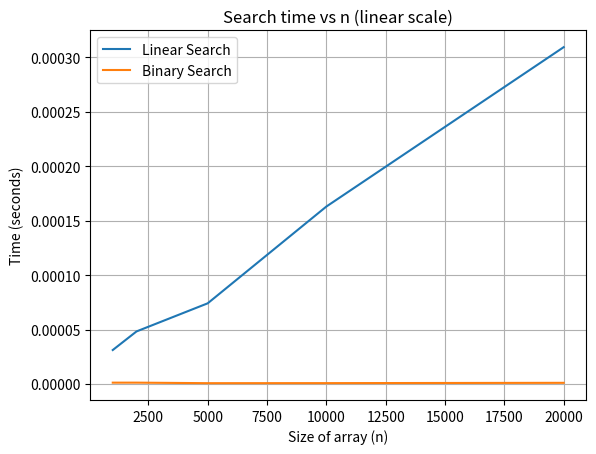
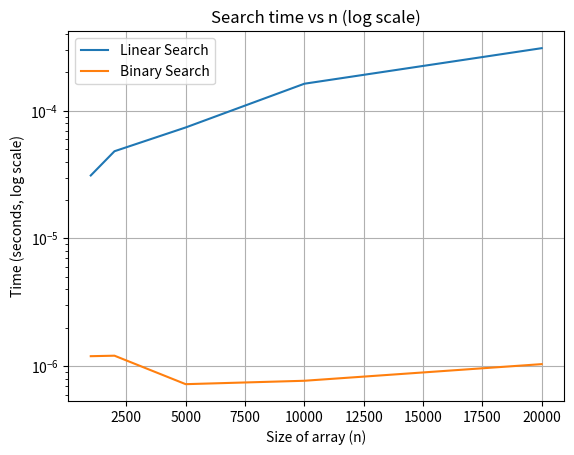

Recreate these plots in Python, in order.
"""Сравнение алгоритмов поиска - линейного и бинарного."""
import matplotlib.pyplot as plt
from typing import Dict, List, Optional
import time


def linear_search(arr: List[int], target: int) -> Optional[int]:
    """Функция линейного поиска."""
    # O(1) - инициализация переменных.
    i = 0  # O(1).
    # O(n) - в худшем случае придётся проверить все элементы.
    while i < len(arr):  # O(n).
        # O(1) - доступ к элементу по индексу.
        if arr[i] == target:  # O(1).
            # O(1) - возврат индекса.
            return i  # O(1).
        # O(1) - инкремент.
        i += 1  # O(1).
    # O(1) - если элемент не найден.
    return None  # O(1).
# Общая сложность: O(n).


def binary_search(arr: List[int], target: int) -> Optional[int]:
    """Функция бинарного поиска."""
    # O(1) - инициализация границ.
    left = 0  # O(1).
    right = len(arr) - 1  # O(1).
    # O(log n) - количество итераций фукнции в худшем случае.
    while left <= right:  # O(log n).
        # O(1) - вычисление среднего.
        mid = (left + right) // 2  # O(1).
        # O(1) - доступ к элементу.
        if arr[mid] == target:  # O(1).
            return mid  # O(1).
        # O(1) - сравнение и сдвиг границ.
        if arr[mid] < target:  # O(1).
            left = mid + 1  # O(1).
        else:
            right = mid - 1  # O(1).
    return None  # O(1)
# Общая сложность: O(log n).


def generate_sorted_array(n: int) -> List[int]:
    """Функция генерации отсортированного массива."""
    # O(n) - создание листа длины n.
    return list(range(n))  # O(n).


def time_function(func, arr: List[int],
                  target: int,
                  repeats: int = 5) -> float:
    """Функция замера времени."""
    # O(repeats) - выполняем несколько повторов и усредняем.
    total = 0.0  # O(1).
    for _ in range(repeats):  # O(repeats).
        start = time.perf_counter()  # O(1).
        _ = func(arr, target)  # O(cost of func).
        end = time.perf_counter()  # O(1).
        total += (end - start)  # O(1).
    return total / repeats  # O(1).


def run_experiments(sizes: List[int]) -> Dict[str, Dict[int, float]]:
    """
    Функция запуска замеров.

    Для каждого размера:
      - создаём отсортированный массив,
      - выбираем цели: первый (0), средний, последний, отсутствующий (-1)
      - замеряем среднее время для linear_search и binary_search.
    """
    results: Dict[str, Dict[int, float]] = {'linear': {}, 'binary': {}}  # O(1)
    for n in sizes:  # O(len(sizes)).
        arr = generate_sorted_array(n)  # O(n).
        targets = {
            'first': arr[0],  # O(1).
            'middle': arr[n // 2],  # O(1).
            'last': arr[-1],  # O(1).
            'missing': -1  # O(1) (элемент которого нет в массиве).
        }
        # Сосчитаем среднее время для поиска (на примере target = middle).
        t_lin = time_function(linear_search, arr, targets['middle'])  # O(time)
        t_bin = time_function(binary_search, arr, targets['middle'])  # O(time)
        results['linear'][n] = t_lin  # O(1).
        results['binary'][n] = t_bin  # O(1).
    return results  # O(1).


def plot_results(results: Dict[str, Dict[int, float]]) -> None:
    """Функция визуализации результатов."""
    sizes = sorted(results['linear'].keys())
    linear_times = [results['linear'][n] for n in sizes]
    binary_times = [results['binary'][n] for n in sizes]

    # Линейный масштаб.
    plt.figure()
    plt.plot(sizes, linear_times, label='Linear Search')  # O(n) для построения
    plt.plot(sizes, binary_times, label='Binary Search')
    plt.xlabel('Size of array (n)')
    plt.ylabel('Time (seconds)')
    plt.title('Search time vs n (linear scale)')
    plt.legend()
    plt.grid(True)
    plt.savefig('results_linear.png')  # Сохраняем картинку.
    plt.close()

    # Логарифмический масштаб по y.
    plt.figure()
    plt.plot(sizes, linear_times, label='Linear Search')
    plt.plot(sizes, binary_times, label='Binary Search')
    plt.yscale('log')  # Логарифмическая шкала по Y.
    plt.xlabel('Size of array (n)')
    plt.ylabel('Time (seconds, log scale)')
    plt.title('Search time vs n (log scale)')
    plt.legend()
    plt.grid(True)
    plt.savefig('results_log.png')
    plt.close()


if __name__ == "__main__":
    # Размеры массивов, которые будем тестировать.
    sizes = [1000, 2000, 5000, 10000, 20000]

    # Запускаем эксперименты.
    results = run_experiments(sizes)

    # Печатаем результаты в читаемом виде.
    print("Результаты (среднее время в секундах):")
    for alg in ['linear', 'binary']:
        print(f"\n=== {alg.upper()} SEARCH ===")
        for n in sorted(results[alg].keys()):
            print(f"n = {n:6d} --> {results[alg][n]:.8f} s")

    # Строим и сохраняем графики.
    plot_results(results)
    print("\nГрафики сохранены: results_linear.png, results_log.png")
